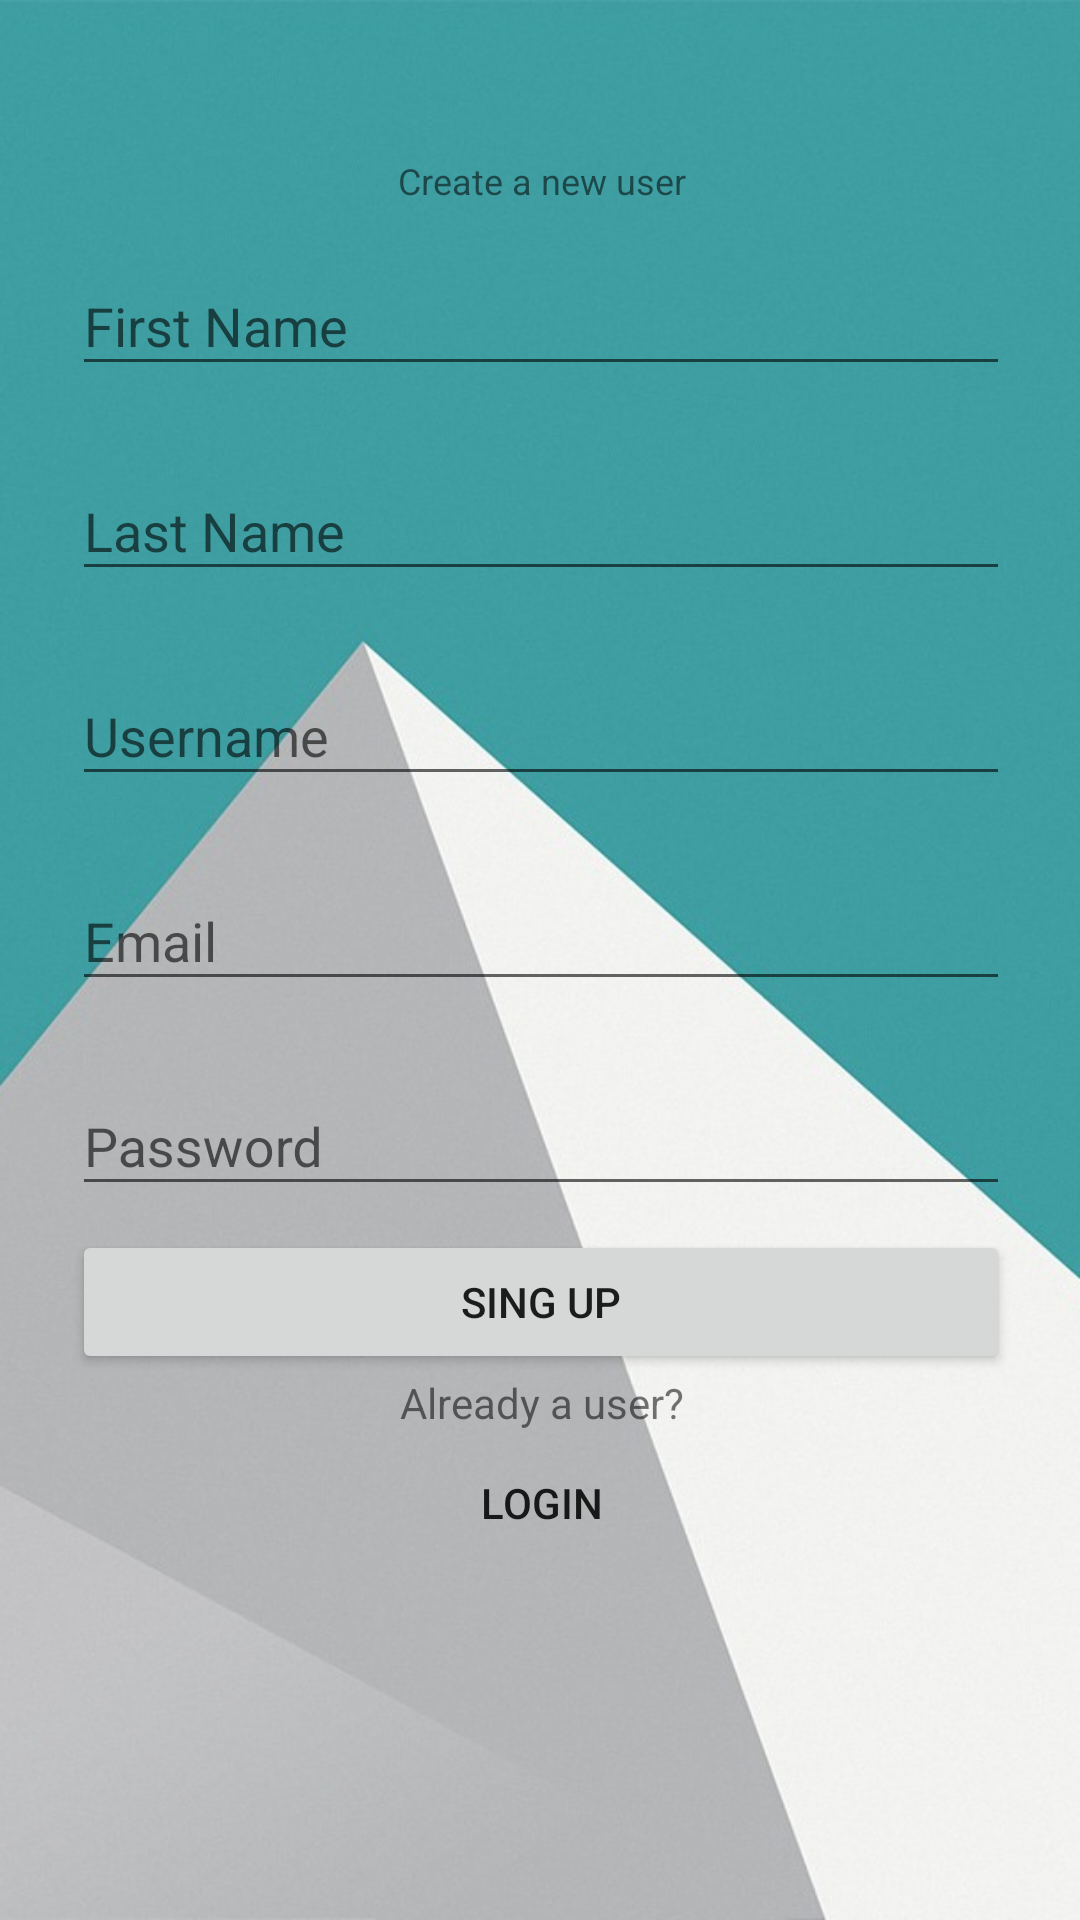

Reconstruct the res/layout file that produces this screen, plus the resources it refers to.
<!-- AndroidManifest.xml: application theme AppTheme -->
<!-- res/layout/activity_singup.xml -->
<?xml version="1.0" encoding="utf-8"?>
<ScrollView xmlns:android="http://schemas.android.com/apk/res/android"
    android:layout_width="fill_parent"
    android:layout_height="fill_parent"
    android:background="@drawable/backg"
    android:fitsSystemWindows="true"
    android:paddingLeft="@dimen/activity_horizontal_margin"
    android:paddingTop="@dimen/activity_vertical_margin"
    android:paddingRight="@dimen/activity_horizontal_margin"
    android:paddingBottom="@dimen/activity_vertical_margin">

    <LinearLayout
        android:layout_width="match_parent"
        android:layout_height="wrap_content"
        android:orientation="vertical"
        android:paddingLeft="24dp"
        android:paddingTop="52dp"
        android:paddingRight="24dp">

        <TextView
            android:id="@+id/textView2"
            android:layout_width="match_parent"
            android:layout_height="wrap_content"
            android:text="Create a new user"
            android:textAlignment="center"
            android:textSize="12sp" />

        
        <android.support.design.widget.TextInputLayout
            android:id="@+id/label_firstname"
            android:layout_width="match_parent"
            android:layout_height="wrap_content"
            android:layout_marginTop="8dp"
            android:layout_marginBottom="8dp"
            android:text="@string/username">

            <EditText
                android:id="@+id/firstname"
                android:layout_width="match_parent"
                android:layout_height="wrap_content"
                android:layout_below="@+id/label_username"
                android:layout_alignParentStart="true"
                android:layout_alignParentLeft="true"
                android:hint="First Name"
                android:inputType="textPersonName"
                android:maxLines="1" />
        </android.support.design.widget.TextInputLayout>

        
        <android.support.design.widget.TextInputLayout
            android:id="@+id/label_lastname"
            android:layout_width="match_parent"
            android:layout_height="wrap_content"
            android:layout_marginTop="8dp"
            android:layout_marginBottom="8dp"
            android:text="@string/username">

            <EditText
                android:id="@+id/lastname"
                android:layout_width="match_parent"
                android:layout_height="wrap_content"
                android:layout_below="@+id/label_username"
                android:layout_alignParentStart="true"
                android:layout_alignParentLeft="true"
                android:hint="Last Name"
                android:inputType="textPersonName"
                android:maxLines="1" />
        </android.support.design.widget.TextInputLayout>

        
        <android.support.design.widget.TextInputLayout
            android:id="@+id/label_username"
            android:layout_width="match_parent"
            android:layout_height="wrap_content"
            android:layout_marginTop="8dp"
            android:layout_marginBottom="8dp"
            android:text="@string/username">

            <EditText
                android:id="@+id/username"
                android:layout_width="match_parent"
                android:layout_height="wrap_content"
                android:layout_below="@+id/label_username"
                android:layout_alignParentStart="true"
                android:layout_alignParentLeft="true"
                android:hint="Username"
                android:inputType="text"
                android:maxLines="1" />
        </android.support.design.widget.TextInputLayout>

        
        <android.support.design.widget.TextInputLayout
            android:id="@+id/label_email"
            android:layout_width="match_parent"
            android:layout_height="wrap_content"
            android:layout_marginTop="8dp"
            android:layout_marginBottom="8dp"
            android:text="@string/username">

            <EditText
                android:id="@+id/email"
                android:layout_width="match_parent"
                android:layout_height="wrap_content"
                android:layout_below="@+id/label_username"
                android:layout_alignParentStart="true"
                android:layout_alignParentLeft="true"
                android:hint="Email"
                android:inputType="textEmailAddress"
                android:maxLines="1" />
        </android.support.design.widget.TextInputLayout>

        
        <android.support.design.widget.TextInputLayout
            android:id="@+id/label_password"
            android:layout_width="match_parent"
            android:layout_height="wrap_content"
            android:layout_marginTop="8dp"
            android:layout_marginBottom="8dp"
            android:text="@string/password">

            <EditText
                android:id="@+id/password"
                android:layout_width="match_parent"
                android:layout_height="wrap_content"
                android:layout_below="@+id/label_username"
                android:layout_alignParentStart="true"
                android:layout_alignParentLeft="true"
                android:hint="Password"
                android:inputType="textPassword"
                android:maxLines="1" />
        </android.support.design.widget.TextInputLayout>

        <android.support.v7.widget.AppCompatButton
            android:id="@+id/singup"
            android:layout_width="fill_parent"
            android:layout_height="wrap_content"
            android:layout_below="@+id/username"
            android:text="Sing Up" />

        <TextView
            android:id="@+id/textView3"
            android:layout_width="match_parent"
            android:layout_height="wrap_content"
            android:text="Already a user?"
            android:textAlignment="center" />

        <android.support.v7.widget.AppCompatButton
            android:id="@+id/login"
            android:layout_width="fill_parent"
            android:layout_height="wrap_content"
            android:clickable="true"
            android:background="@android:color/transparent"
            android:text="Login"/>



    </LinearLayout>
</ScrollView>
<!-- resources referenced by this layout -->
<resources>
  <!-- drawable backg: jpg bitmap (drawable, 196225 bytes) -->
  <string name="password">Password:</string>
  <string name="username">Username:</string>
  <style name="AppTheme" parent="Theme.AppCompat.Light.DarkActionBar">
          
          <item name="colorPrimary">@color/colorPrimary</item>
          <item name="colorPrimaryDark">@color/colorPrimaryDark</item>
          <item name="colorAccent">@color/colorAccent</item>
          
          <item name="android:actionOverflowButtonStyle">@style/MyActionButtonOverflow</item>
      </style>
  <color name="colorPrimary">#3F51B5</color>
  <color name="colorPrimaryDark">#303F9F</color>
  <color name="colorAccent">#FF4081</color>
  <style name="MyActionButtonOverflow" parent="android:style/Widget.Holo.Light.ActionButton.Overflow">
          <item name="android:src">@drawable/menuic</item>
      </style>
  <!-- drawable menuic: png bitmap (drawable, 111 bytes) -->
</resources>
